Run: headless pygame with SDL's dummy video driver; simulated clock (each Clock.tick advances the game by its frame time, no real sleeping); random seed 0; keys injected as events and as key.get_pressed() state; no mouse input; restart key R tapped at the start of phases 3 and 4.
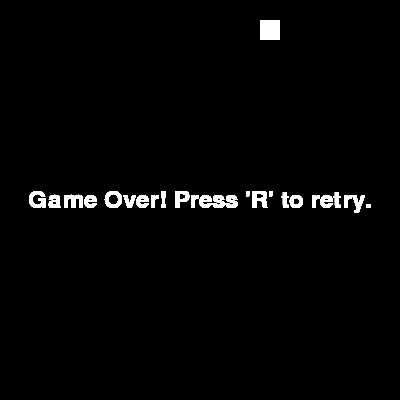
Frame 1 of 4 · flips 1–60 · no input
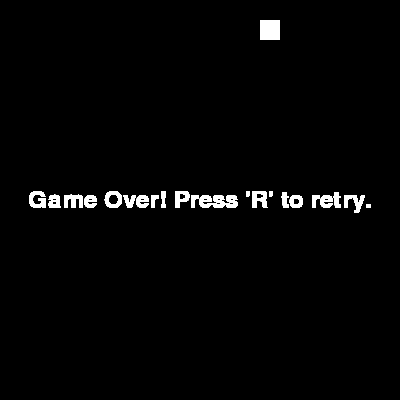
Frame 2 of 4 · flips 61–180 · tapped SPACE, RETURN · held RIGHT (→), D
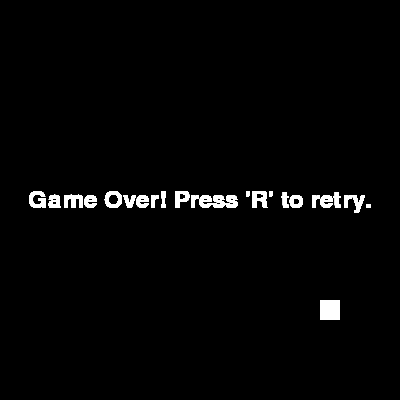
Frame 3 of 4 · flips 181–300 · tapped R · held DOWN (↓), S
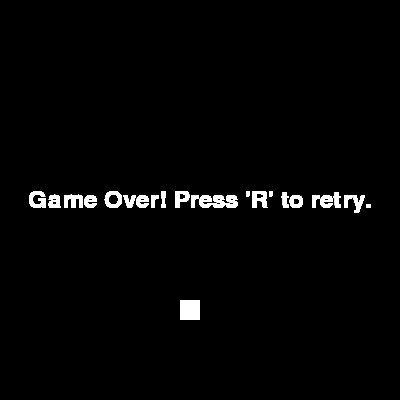
Frame 4 of 4 · flips 301–420 · tapped R · held LEFT (←), A, UP (↑), W

The pygame program that drew these frames:

import pygame
import random

# Initialize Pygame
pygame.init()

# Constants
WIDTH, HEIGHT = 400, 400
GRID_SIZE = 20
GRID_WIDTH = WIDTH // GRID_SIZE
GRID_HEIGHT = HEIGHT // GRID_SIZE
FPS = 10

# Colors
BLACK = (0, 0, 0)
WHITE = (255, 255, 255)
GREEN = (0, 255, 0)

# Directions
UP = (0, -1)
DOWN = (0, 1)
LEFT = (-1, 0)
RIGHT = (1, 0)

# Snake class
class Snake:
    def __init__(self):
        self.body = [(GRID_WIDTH // 2, GRID_HEIGHT // 2)]
        self.direction = random.choice([UP, DOWN, LEFT, RIGHT])
        self.grow = False

    def move(self):
        head_x, head_y = self.body[0]
        new_head = (head_x + self.direction[0], head_y + self.direction[1])

        if self.grow:
            self.body.insert(0, new_head)
            self.grow = False
        else:
            self.body = [new_head] + self.body[:-1]

    def change_direction(self, new_direction):
        if (new_direction[0] * -1, new_direction[1] * -1) != self.direction:
            self.direction = new_direction

    def check_collision(self):
        head = self.body[0]
        if head in self.body[1:]:
            return True
        return (
            head[0] < 0 or head[0] >= GRID_WIDTH or
            head[1] < 0 or head[1] >= GRID_HEIGHT
        )

    def check_food_collision(self, food):
        head = self.body[0]
        return head == food

    def grow_snake(self):
        self.grow = True

# Food class
class Food:
    def __init__(self):
        self.position = (random.randint(0, GRID_WIDTH - 1), random.randint(0, GRID_HEIGHT - 1))

    def respawn(self):
        self.position = (random.randint(0, GRID_WIDTH - 1), random.randint(0, GRID_HEIGHT - 1))

# Initialize screen
screen = pygame.display.set_mode((WIDTH, HEIGHT))
pygame.display.set_caption("Snake Game")

def game_over_screen():
    font = pygame.font.Font(None, 36)
    text = font.render("Game Over! Press 'R' to retry.", True, WHITE)
    text_rect = text.get_rect()
    text_rect.center = (WIDTH // 2, HEIGHT // 2)
    screen.blit(text, text_rect)
    pygame.display.flip()

# Initialize snake and food
snake = Snake()
food = Food()

# Game loop
clock = pygame.time.Clock()
running = True
game_over = False

while running:
    if game_over:
        game_over_screen()
        for event in pygame.event.get():
            if event.type == pygame.QUIT:
                running = False
            elif event.type == pygame.KEYDOWN and event.key == pygame.K_r:
                snake = Snake()
                food.respawn()
                game_over = False
    else:
        for event in pygame.event.get():
            if event.type == pygame.QUIT:
                running = False
            elif event.type == pygame.KEYDOWN:
                if event.key == pygame.K_UP:
                    snake.change_direction(UP)
                elif event.key == pygame.K_DOWN:
                    snake.change_direction(DOWN)
                elif event.key == pygame.K_LEFT:
                    snake.change_direction(LEFT)
                elif event.key == pygame.K_RIGHT:
                    snake.change_direction(RIGHT)

        snake.move()

        if snake.check_collision():
            game_over = True

        if snake.check_food_collision(food.position):
            snake.grow_snake()
            food.respawn()

        screen.fill(BLACK)

        for segment in snake.body:
            pygame.draw.rect(screen, GREEN, (segment[0] * GRID_SIZE, segment[1] * GRID_SIZE, GRID_SIZE, GRID_SIZE))

        pygame.draw.rect(screen, WHITE, (food.position[0] * GRID_SIZE, food.position[1] * GRID_SIZE, GRID_SIZE, GRID_SIZE))

        pygame.display.flip()
        clock.tick(FPS)

pygame.quit()
